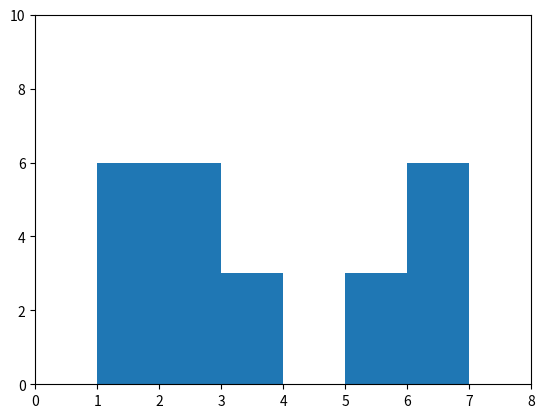
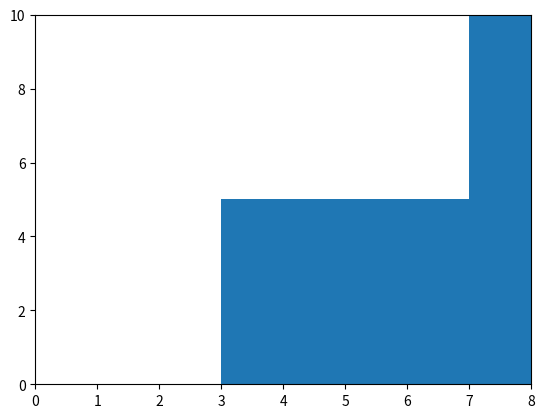

Reproduce these figures in Python, in order. (Note: this script raises an exception after producing the figures.)
import matplotlib.pyplot as plt
import sys

arr1 = [1, 3, 4, 5, 6, 7]
val1 =   [6, 3, 0, 3, 6, 0]

arr2 = [3, 7, 8]
val2 =   [5, 10 ,0]

i1 = 0
i2 = 0

# j1 = 0
# j2 = 1

intervals = []
values = []

plt.hist(arr1, bins=arr1, weights=val1)
plt.ylim(0,10)
plt.xlim(0,8)
pathOfImage = "plot1.png"
plt.savefig(pathOfImage)
# plt.show()
plt.clf()

plt.hist(arr2, bins=arr2, weights=val2)
plt.ylim(0,10)
plt.xlim(0,8)

pathOfImage = "plot2.png"
plt.savefig(pathOfImage)
# plt.show()
plt.clf()
mayorInterval = 0

usingArr1 = False

if(arr1[0] < arr2[0]):
    i1 = 1
    i2 = 0
    intervals.append(arr1[0])
    values.append(val1[0])
    mayorInterval = val1[0]
    usingArr1 = True

elif (arr1[0] > arr2[0]):
    i1 = 0
    i2 = 1
    intervals.append(arr2[0])
    values.append(val2[0])
    mayorInterval = val2[0]
    usingArr1 = False


else:
    i1 = i2 = 1
    intervals.append(arr1[0])
    values.append(max(val1[0], val2[0]))
    mayorInterval = max(val1[0], val2[0])
    usingArr1 = True


# print (min((arr1[0], arr2[0])))
print (intervals)

while i1 != (val1.__len__()) and i2 != (val2.__len__()):
    maxV = values[-1]

    print (arr1[i1:])
    print (arr2[i2:])
    print ()
    print (intervals)
    print (values)
    input(input('? '))

    if arr1[i1] == arr2[i2]:
        intervals.append(arr1[i1])
        values.append(max(val1[i1], val2[i2]))

        i1 = i1 + 1
        i2 = i2 + 1
        
    elif arr1[i1] < arr2[i1]:

        intervals.append(arr1[i1])
        values.append(val1[i1])
        i1 = i1 + 1
    
    elif arr1[i1] > arr2[i1]:
        intervals.append(arr2[i2])
        values.append(val2[i2])
        i2 = i2 + 1

    # elif intervals[]

if i1 != val1.__len__() :
    intervals = intervals + arr1[i1:]
    values = values + val1[i1:-1]

elif i2 != val2.__len__():
    intervals = intervals + arr2[i2:]
    values = values + val2[i2:-1]

values.append(0)

print (intervals)
print (values)

plt.hist(intervals, bins=intervals, weights=values)
plt.ylim(0,10)
plt.xlim(0,8)
pathOfImage = "plot3.png"
plt.savefig(pathOfImage)
# plt.show()
